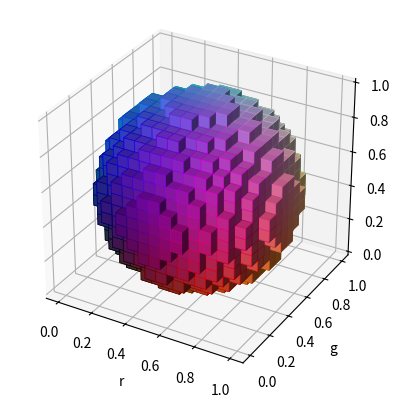

The script that saved this image:
import matplotlib.pyplot as plt
import numpy as np


def midpoints(x):
    sl = ()
    for _ in range(x.ndim):
        x = (x[sl + np.index_exp[:-1]] + x[sl + np.index_exp[1:]]) / 2.0
        sl += np.index_exp[:]
    return x


# prepare some coordinates, and attach rgb values to each
r, g, b = np.indices((17, 17, 17)) / 16.0
rc = midpoints(r)
gc = midpoints(g)
bc = midpoints(b)

# define a sphere about [0.5, 0.5, 0.5]
sphere = (rc - 0.5) ** 2 + (gc - 0.5) ** 2 + (bc - 0.5) ** 2 < 0.5 ** 2

# combine the color components
colors = np.zeros(sphere.shape + (3,))
colors[..., 0] = rc
colors[..., 1] = gc
colors[..., 2] = bc

# and plot everything
ax = plt.figure().add_subplot(projection="3d")
ax.voxels(
    r, g, b, sphere, facecolors=colors, linewidth=0.5,
    edgecolors=np.clip(2*colors - 0.5, 0, 1),  # brighter
)
ax.set(xlabel="r", ylabel="g", zlabel="b")
ax.set_aspect("equal")

plt.show()
